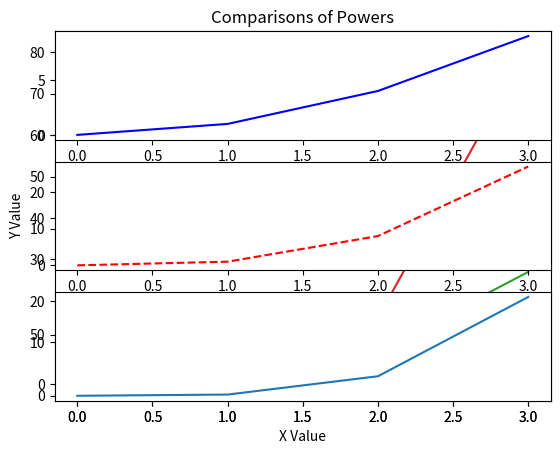

Write Python code to recreate this figure.
# Matplotlib.pyplot --- Mainly Used for Data Visualization

import matplotlib.pyplot as plt


# Working with list
plt.plot(list(range(0,4)),list(map(lambda x:x**2,list(range(0,4)))))
plt.grid()
plt.show()

# Give More Desine And Sense in list

plt.plot(list(range(0,4)),list(map(lambda x:x**2,list(range(0,4)))),label='x^2')
plt.plot(list(range(0,4)),list(map(lambda x:x**3,list(range(0,4)))),label='x^3')
plt.plot(list(range(0,4)),list(map(lambda x:x**4,list(range(0,4)))),label='x^4')
plt.legend()
plt.xlabel("X Value")
plt.ylabel("Y Value")
plt.title("Comparisons of Powers")
plt.show()


#Lets Enjoy With Numpy array beacuse it makes Computation fast
import numpy as np
a = np.arange(0,4)
plt.plot(a,a**2)
plt.grid()
plt.show()


# Lets Draw Multiple Diagrammes Using Figure and subplot Concept

plt.figure(1)
plt.subplot(311)
plt.plot(a,a**2,'b-')
plt.subplot(312)
plt.plot(a,a**3,'r--')
plt.subplot(313)
plt.plot(a,a**4)





